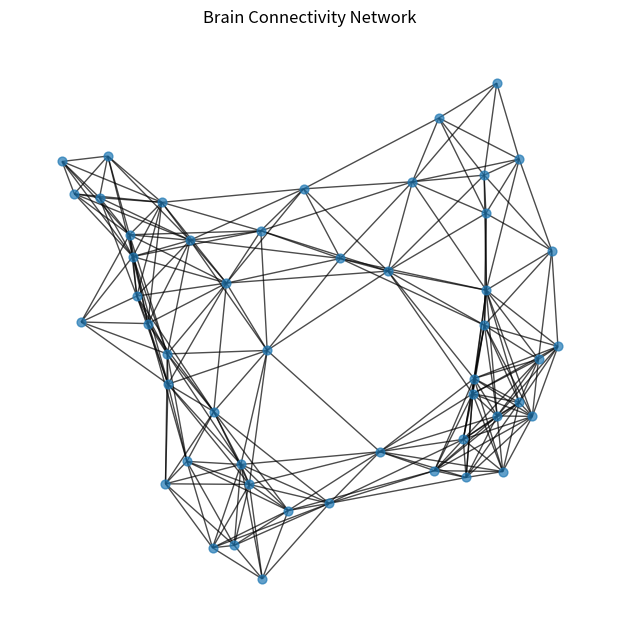

Write Python code to recreate this figure.
import networkx as nx
import matplotlib.pyplot as plt

G=nx.random_geometric_graph(50,0.3)
plt.figure(figsize=(6,6))
nx.draw(G,node_size=40,alpha=0.7)
plt.title("Brain Connectivity Network")
plt.show()
